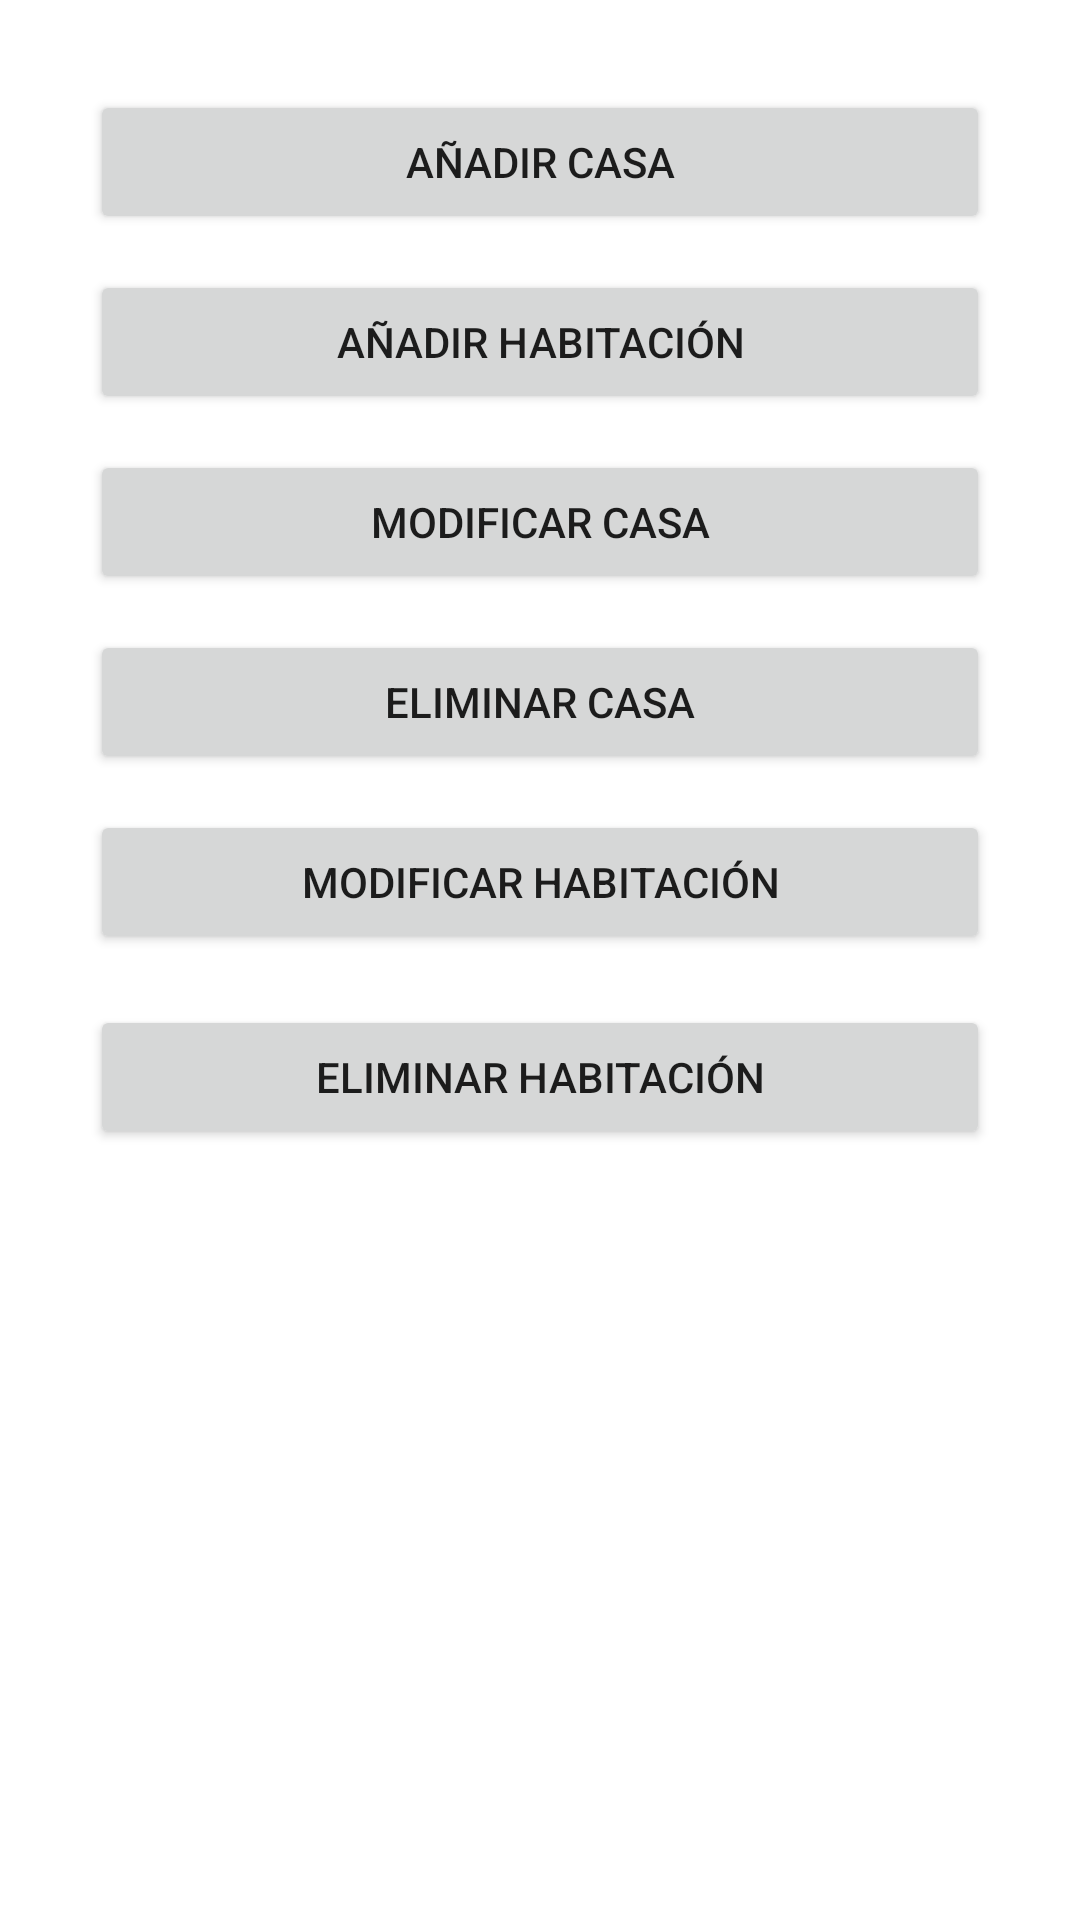

Layout XML and referenced resources for this Android screen:
<!-- AndroidManifest.xml: application theme Theme.IntCH -->
<!-- res/layout/fragment_config.xml -->
<?xml version="1.0" encoding="utf-8"?>
<androidx.constraintlayout.widget.ConstraintLayout xmlns:android="http://schemas.android.com/apk/res/android"
    xmlns:tools="http://schemas.android.com/tools"
    android:layout_width="match_parent"
    android:layout_height="match_parent"
    xmlns:app="http://schemas.android.com/apk/res-auto"
    tools:context="Fragments.ConfigFragment">

    
    <Button
        android:id="@+id/agregarcasaconfig"
        android:layout_width="0dp"
        android:layout_height="wrap_content"
        android:layout_marginStart="30dp"
        android:layout_marginEnd="30dp"
        android:layout_marginTop="30dp"
        android:fontFamily="sans-serif-medium"
        android:text="Añadir casa"
        app:layout_constraintLeft_toLeftOf="parent"
        app:layout_constraintRight_toRightOf="parent"
        app:layout_constraintTop_toTopOf="parent"
/>

    <Button
        android:id="@+id/agregarhabconfig"
        android:layout_width="0dp"
        android:layout_height="wrap_content"
        android:layout_marginStart="30dp"
        android:layout_marginEnd="30dp"
        android:layout_marginTop="90dp"
        android:fontFamily="sans-serif-medium"
        android:text="Añadir habitación"
        app:layout_constraintLeft_toLeftOf="parent"
        app:layout_constraintRight_toRightOf="parent"
        app:layout_constraintTop_toTopOf="parent" />
    <Button
        android:id="@+id/ModCasa"
        android:layout_width="0dp"
        android:layout_height="wrap_content"
        android:layout_marginStart="30dp"
        android:layout_marginEnd="30dp"
        android:text="Modificar casa"
        android:layout_marginTop="150dp"
        android:fontFamily="sans-serif-medium"
        app:layout_constraintLeft_toLeftOf="parent"
        app:layout_constraintRight_toRightOf="parent"
        app:layout_constraintTop_toTopOf="parent"  />
    <Button
        android:id="@+id/ElimCasa"
        android:layout_width="0dp"
        android:layout_height="wrap_content"
        android:layout_marginStart="30dp"
        android:layout_marginEnd="30dp"
        android:text="Eliminar casa"
        android:layout_marginTop="60dp"
        android:fontFamily="sans-serif-medium"
        app:layout_constraintLeft_toLeftOf="parent"
        app:layout_constraintRight_toRightOf="parent"
        app:layout_constraintTop_toTopOf="@id/ModCasa" />

    <Button
        android:id="@+id/ModHab"
        android:layout_width="0dp"
        android:layout_height="wrap_content"
        android:layout_marginTop="60dp"
        android:layout_marginStart="30dp"
        android:layout_marginEnd="30dp"
        android:fontFamily="sans-serif-medium"
        android:text="Modificar habitación"
        app:layout_constraintHorizontal_bias="0.491"
        app:layout_constraintLeft_toLeftOf="parent"
        app:layout_constraintRight_toRightOf="parent"
        app:layout_constraintTop_toTopOf="@id/ElimCasa" />

    <Button
        android:id="@+id/ElimHab"
        android:layout_width="0dp"
        android:layout_height="wrap_content"
        android:layout_marginStart="30dp"
        android:layout_marginEnd="30dp"
        android:text="eliminar habitación"
        android:layout_marginTop="65dp"
        android:fontFamily="sans-serif-medium"
        app:layout_constraintLeft_toLeftOf="parent"
        app:layout_constraintRight_toRightOf="parent"
        app:layout_constraintTop_toTopOf="@id/ModHab" />

    <Button
        android:visibility="invisible"
        android:id="@+id/AgregarInv"
        android:layout_width="0dp"
        android:layout_height="wrap_content"
        android:layout_marginTop="15dp"
        android:fontFamily="sans-serif-medium"
        android:text="Agregar invitado"
        android:layout_marginStart="30dp"
        android:layout_marginEnd="30dp"
        app:layout_constraintBottom_toBottomOf="@id/MostrarInv"
        app:layout_constraintHorizontal_bias="0.0"
        app:layout_constraintLeft_toLeftOf="parent"
        app:layout_constraintRight_toRightOf="parent"
        app:layout_constraintTop_toBottomOf="@id/ElimHab"
        app:layout_constraintVertical_bias="0.007" />

    <Button
        android:visibility="invisible"
        android:id="@+id/MostrarInv"
        android:layout_width="0dp"
        android:layout_height="wrap_content"
        android:layout_marginBottom="212dp"
        android:layout_marginStart="30dp"
        android:layout_marginEnd="30dp"
        android:fontFamily="sans-serif-medium"
        android:text="Mostrar invitados"
        app:layout_constraintBottom_toBottomOf="parent"
        app:layout_constraintHorizontal_bias="1.0"
        app:layout_constraintLeft_toLeftOf="parent"
        app:layout_constraintRight_toRightOf="parent"
        app:layout_constraintTop_toBottomOf="@+id/AgregarInv" />

    <Button
        android:visibility="invisible"
        android:id="@+id/BorrarInv"
        android:layout_width="0dp"
        android:layout_height="wrap_content"
        android:layout_marginTop="60dp"
        android:layout_marginBottom="212dp"
        android:fontFamily="sans-serif-medium"
        android:text="Eliminar invitado"
        android:layout_marginStart="30dp"
        android:layout_marginEnd="30dp"
        app:layout_constraintBottom_toBottomOf="parent"
        app:layout_constraintHorizontal_bias="1.0"
        app:layout_constraintLeft_toLeftOf="parent"
        app:layout_constraintRight_toRightOf="parent"
        app:layout_constraintTop_toBottomOf="@+id/MostrarInv" />


</androidx.constraintlayout.widget.ConstraintLayout>
<!-- resources referenced by this layout -->
<resources>
  <style name="Theme.IntCH" parent="Theme.MaterialComponents.DayNight.DarkActionBar">
          
          <item name="colorPrimary">@color/blue_king</item>
          <item name="colorPrimaryVariant">@color/blue_king3</item>
          <item name="colorOnPrimary">@color/white</item>
          
          <item name="colorSecondary">@color/blue_king2</item>
          <item name="colorSecondaryVariant">@color/blue_king3</item>
          <item name="colorOnSecondary">@color/black</item>
          
          <item name="android:statusBarColor" tools:targetApi="l">?attr/colorPrimaryVariant</item>
          
      </style>
  <color name="blue_king">#0833A2</color>
  <color name="blue_king3">#2962FF</color>
  <color name="white">#FFFFFFFF</color>
  <color name="blue_king2">#1A237E</color>
  <color name="black">#FF000000</color>
</resources>
